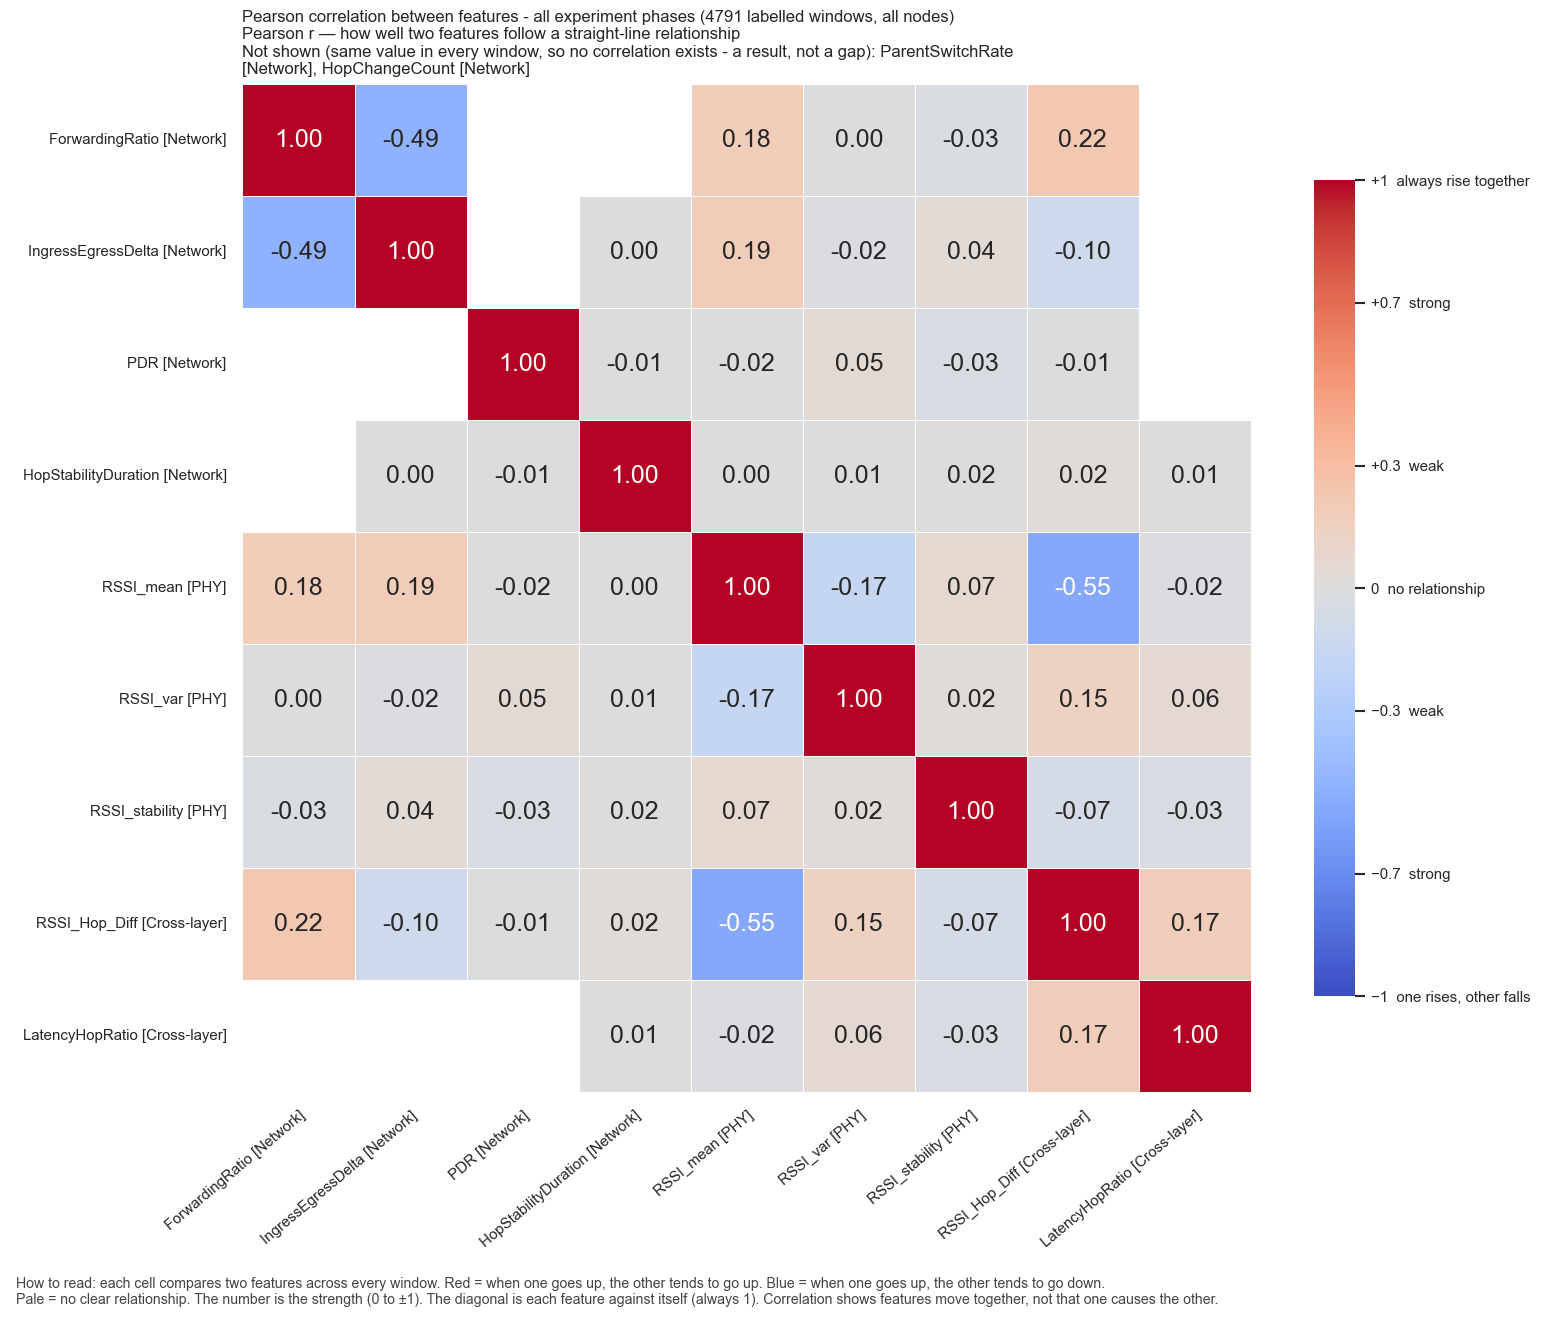

The data file committed next to this chart (first rows):
, ForwardingRatio, IngressEgressDelta, PDR, HopStabilityDuration, RSSI_mean, RSSI_var, RSSI_stability, RSSI_Hop_Diff, LatencyHopRatio
ForwardingRatio, 1.0, -0.4919, , , 0.1813, 0.00422, -0.02665, 0.2233, 
IngressEgressDelta, -0.4919, 1.0, , 0.002751, 0.1907, -0.02032, 0.04231, -0.1017, 
PDR, , , 1.0, -0.01093, -0.01555, 0.05272, -0.03236, -0.01351, 
HopStabilityDuration, , 0.002751, -0.01093, 1.0, 0.002691, 0.005416, 0.01553, 0.01873, 0.01144
RSSI_mean, 0.1813, 0.1907, -0.01555, 0.002691, 1.0, -0.1668, 0.06626, -0.5453, -0.01972
RSSI_var, 0.00422, -0.02032, 0.05272, 0.005416, -0.1668, 1.0, 0.02343, 0.1468, 0.06206
RSSI_stability, -0.02665, 0.04231, -0.03236, 0.01553, 0.06626, 0.02343, 1.0, -0.06543, -0.03351
RSSI_Hop_Diff, 0.2233, -0.1017, -0.01351, 0.01873, -0.5453, 0.1468, -0.06543, 1.0, 0.1736
LatencyHopRatio, , , , 0.01144, -0.01972, 0.06206, -0.03351, 0.1736, 1.0
